Run: headless pygame with SDL's dummy video driver; simulated clock (each Clock.tick advances the game by its frame time, no real sleeping); random seed 0; keys injected as events and as key.get_pressed() state; mouse plan: one left click at the window centre at the start of phase 2, then a move to the lower-right quarter at the start of phase 3.
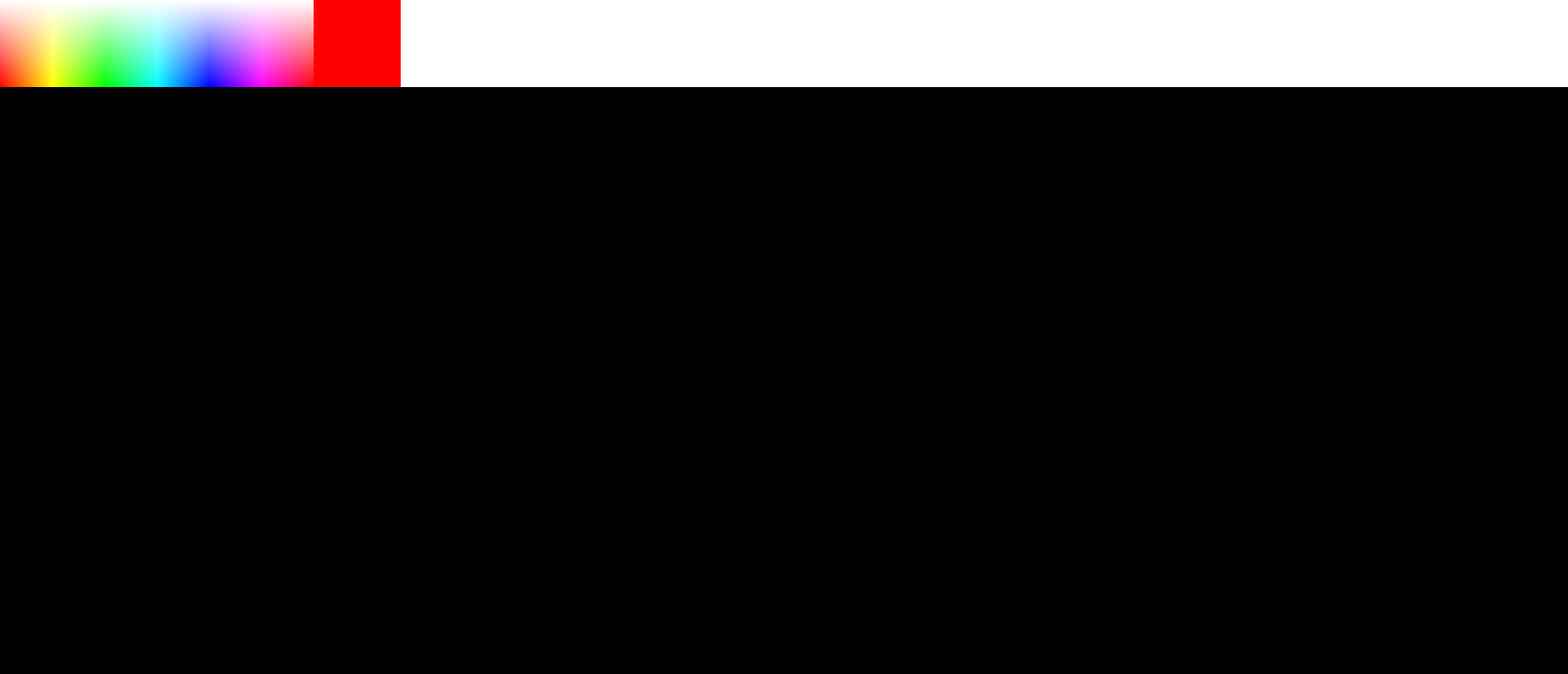
Frame 1 of 4 · flips 1–60 · no input
Frame 2 of 4 · flips 61–180 · clicked the window centre · tapped SPACE, RETURN · held RIGHT (→), D · screen unchanged from frame 1, image omitted
Frame 3 of 4 · flips 181–300 · moved the mouse to the lower-right quarter · held DOWN (↓), S · screen unchanged from frame 2, image omitted
Frame 4 of 4 · flips 301–420 · held LEFT (←), A, UP (↑), W · screen unchanged from frame 3, image omitted

The pygame program that drew these frames:

import pygame


class Widget(object):

    def __init__(self, screen, size):
        self.surface = pygame.surface.Surface(size)

    def draw(self):
        screen.blit(self.surface, (0, 0))


class ColorSector(Widget):

    def __init__(self, screen, icon_size):
        self.icon_size = icon_size
        self.height = icon_size
        self.width = 360 + icon_size
        self.selected_color = [255, 0, 0]
        self.rect = pygame.Rect([0, 0, self.width, self.height])
        super(ColorSector, self).__init__(screen, [self.width, self.height])

    def setup(self):
        for i in range(360):
            for j in range(100):
                pygame.draw.line(self.surface, from_hsva(i,j,brightness,100), [
                                 i, j],[i, j],1)
        pygame.draw.rect(self.surface, self.selected_color, [360,0,self.icon_size,self.icon_size])

    def run(self):
        index = mouseX
        try:
            self.selected_color = from_hsva(mouseX,mouseY,brightness,100)
            pygame.draw.rect(self.surface, self.selected_color, [360,0,self.icon_size,self.icon_size])
        except ValueError:
            pass

def from_hsva(h,s,v,a):
    color = pygame.Color(0)
    color.hsva = h,s,v,a
    return color

def to_hsva(r,g,b,a=255):
    return pygame.Color(r,g,b,a).hsla

pygame.init()


# Screen Setup

# Model is trained on images of size (450,337)
image_size = (450, 337)

# gives a larger size to work with to give finer control
canvas_size = (image_size[0] * 2, image_size[1] * 2)

# Menu bar size
menu_rect = pygame.Rect([0, 0, 100, 100])
paint_rect = pygame.Rect([0, menu_rect[3], *canvas_size])
processed_rect = pygame.Rect(
    [paint_rect[2], paint_rect[1], paint_rect[2], paint_rect[3]])
width = paint_rect[2] + processed_rect[2]
height = paint_rect[3] + menu_rect[3]

screen = pygame.display.set_mode([width, height])
paint_surface = pygame.surface.Surface([*paint_rect[2:]])
processed_surface = pygame.surface.Surface([*processed_rect[2:]])

brush_size = 100
scroll = 0
brightness = 100

# Class Setup
color_selctor = ColorSector(screen, 100)
color_selctor.setup()



running = True
mouseX, mouseY = pygame.mouse.get_pos()
while running:
    # Events
    for event in pygame.event.get():

        if event.type == pygame.QUIT:
            running = False
        if event.type == pygame.MOUSEBUTTONDOWN:
            if event.button == 4:
                scroll = 1
            if event.button == 5:
                scroll = -1

    # Logic
    last_mouseX, last_mouseY = mouseX, mouseY
    mouseX, mouseY = pygame.mouse.get_pos()
    left_click, middle_cick, right_click = pygame.mouse.get_pressed()


    # Draw
    screen.fill((255, 255, 255))

    
    if paint_rect.collidepoint(mouseX, mouseY):

        if scroll == 1:
            brush_size += 10
            brush_size = min(brush_size, 200)
        if scroll == -1:
            brush_size -= 10
            brush_size = max(brush_size, 1)
        if left_click:
            pygame.draw.line(paint_surface, color_selctor.selected_color,
                             (mouseX - paint_rect[0], mouseY - paint_rect[1]), [last_mouseX - paint_rect[0], last_mouseY - paint_rect[1]], brush_size)
            pygame.draw.circle(paint_surface, color_selctor.selected_color,
                               (mouseX - paint_rect[0], mouseY - paint_rect[1]), brush_size // 2)
    if color_selctor.rect.collidepoint(mouseX, mouseY):
        print(scroll,brightness)
        if scroll == 1:
            brightness += 1
            brightness = min(brightness, 100)
            color_selctor.setup()
        if scroll == -1:
            brightness -= 1
            brightness = max(brightness, 1)
            color_selctor.setup()
        if left_click:
            color_selctor.run()
            


    screen.blit(paint_surface, (paint_rect))
    screen.blit(paint_surface, (processed_rect))

    color_selctor.draw()
    pygame.display.flip()

    scroll = 0

pygame.quit()
